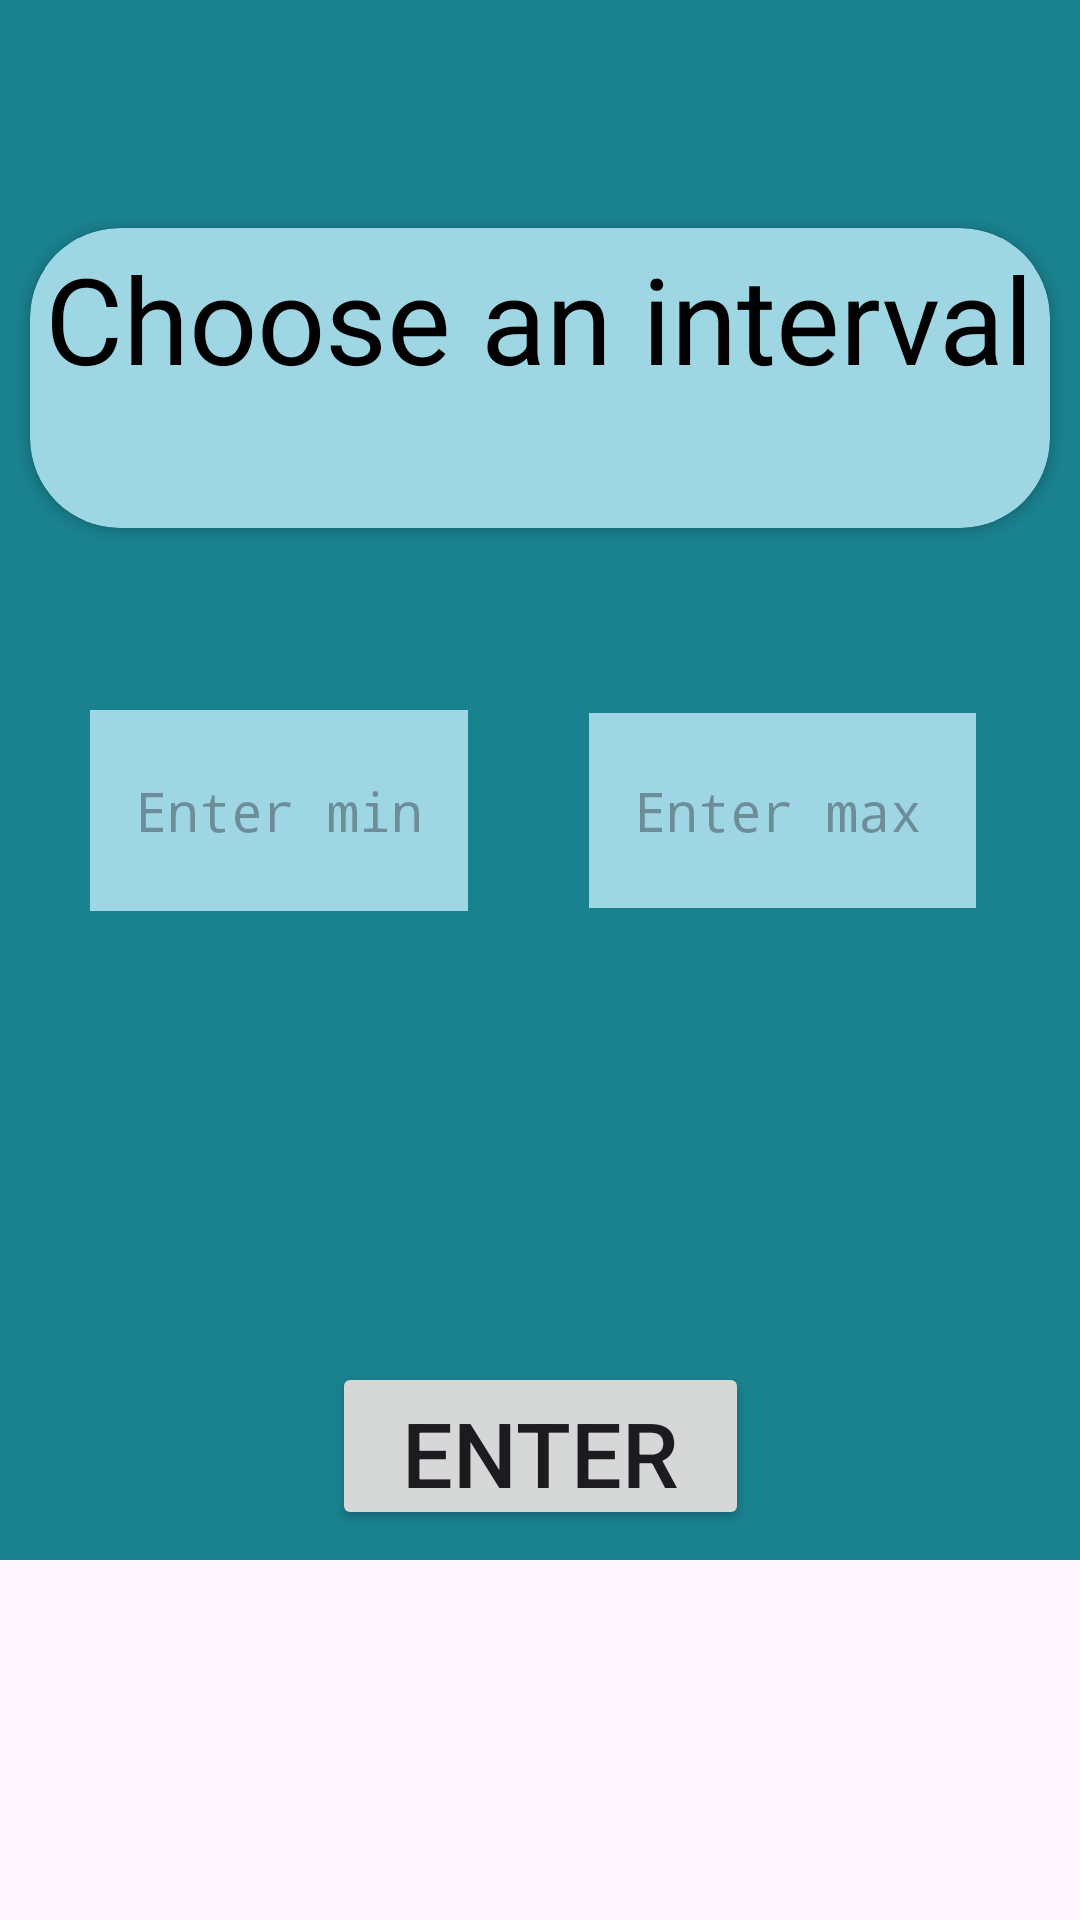

Layout XML and referenced resources for this Android screen:
<!-- AndroidManifest.xml: application theme Theme.MathTutorApp -->
<!-- res/layout/fragment_custom_interval.xml -->
<?xml version="1.0" encoding="utf-8"?>
<FrameLayout xmlns:android="http://schemas.android.com/apk/res/android"
    xmlns:app="http://schemas.android.com/apk/res-auto"
    xmlns:tools="http://schemas.android.com/tools"
    android:layout_width="match_parent"
    android:layout_height="match_parent"
    tools:context=".CustomFragment"
    >


    <androidx.constraintlayout.widget.ConstraintLayout
        android:layout_width="match_parent"
        android:layout_height="520dp"
        android:background="#1A818E">

        <androidx.cardview.widget.CardView
            android:layout_width="match_parent"
            android:layout_height="100dp"
            android:layout_marginStart="10dp"
            android:layout_marginTop="76dp"
            android:layout_marginEnd="10dp"
            android:backgroundTint="#9ED6E4"
            app:cardCornerRadius="30dp"
            app:layout_constraintEnd_toEndOf="parent"
            app:layout_constraintHorizontal_bias="1.0"
            app:layout_constraintStart_toStartOf="parent"
            app:layout_constraintTop_toTopOf="parent">


            <TextView
                android:id="@+id/text_interval"
                android:layout_width="wrap_content"
                android:layout_height="wrap_content"
                android:layout_gravity="center"
                android:layout_marginTop="10dp"
                android:layout_marginBottom="30dp"
                android:background="#9ED6E4"
                android:text="Choose an interval"
                android:textColor="@color/black"
                android:textSize="40sp"
                app:layout_constraintBottom_toTopOf="@+id/lowest_number"
                app:layout_constraintEnd_toEndOf="parent"
                app:layout_constraintStart_toStartOf="parent"
                app:layout_constraintTop_toTopOf="parent" />
        </androidx.cardview.widget.CardView>

        <EditText
            android:id="@+id/highest_number"
            android:layout_width="129dp"
            android:layout_height="65dp"
            android:layout_marginTop="20dp"
            android:layout_marginEnd="30dp"
            android:background="#9ED6E4"
            android:fontFamily="monospace"
            android:hint="Enter max"
            android:lineSpacingExtra="12sp"
            android:padding="15dp"
            app:layout_constraintBottom_toBottomOf="parent"
            app:layout_constraintEnd_toEndOf="parent"
            app:layout_constraintHorizontal_bias="0.893"
            app:layout_constraintStart_toEndOf="@+id/lowest_number"
            app:layout_constraintTop_toTopOf="parent"
            android:inputType="number">


        </EditText>

        <EditText
            android:id="@+id/lowest_number"
            android:layout_width="126dp"
            android:layout_height="67dp"
            android:layout_marginStart="30dp"
            android:layout_marginTop="20dp"
            android:background="#9ED6E4"
            android:fontFamily="monospace"
            android:hint="Enter min"
            android:inputType="number"
            android:padding="15dp"
            android:textColor="@color/black"
            app:layout_constraintBottom_toBottomOf="parent"
            app:layout_constraintStart_toStartOf="parent"
            app:layout_constraintTop_toTopOf="parent">


        </EditText>


        <Button
            android:id="@+id/enter_custom_numbers"
            android:layout_width="139dp"
            android:layout_height="56dp"
            android:layout_marginStart="160dp"
            android:layout_marginEnd="160dp"
            android:layout_marginBottom="10dp"
            android:text="Enter"
            android:textSize="30sp"
            app:layout_constraintBottom_toBottomOf="parent"
            app:layout_constraintEnd_toEndOf="parent"
            app:layout_constraintStart_toStartOf="parent" />

    </androidx.constraintlayout.widget.ConstraintLayout>
</FrameLayout>
<!-- resources referenced by this layout -->
<resources>
  <style name="Theme.MathTutorApp" parent="Base.Theme.MathTutorApp" />
  <style name="Base.Theme.MathTutorApp" parent="Theme.Material3.DayNight.NoActionBar">
          
          
      </style>
  <!-- not gathered from this repository: default colours our renderer supplied (Android Studio template values) -->
  <color name="black">#FF000000</color>
</resources>
